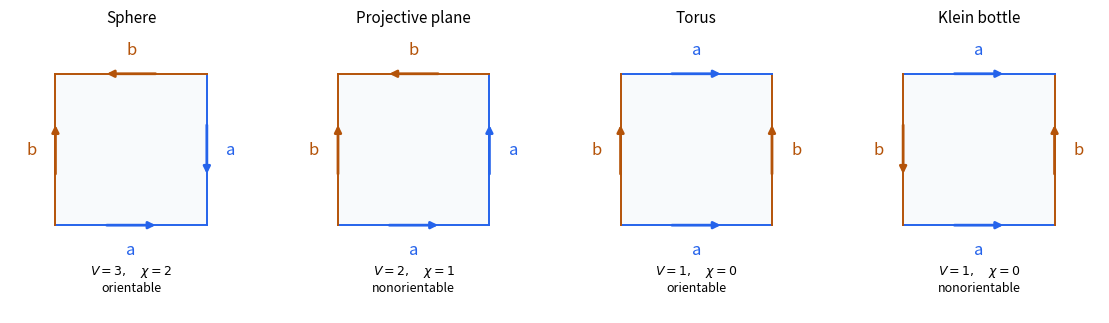

Recreate this plot in Python.
"""Generate 2015-square-surface-pairings.png in the current directory; Python 3.14/Matplotlib."""
import matplotlib
matplotlib.use('Agg')
import matplotlib.pyplot as plt
import numpy as np


def main():
    examples=[('Sphere', [('a',1),('a',-1),('b',1),('b',-1)], 3, 'orientable'),
              ('Projective plane', [('a',1),('a',1),('b',1),('b',-1)], 2, 'nonorientable'),
              ('Torus', [('a',1),('b',1),('a',-1),('b',-1)], 1, 'orientable'),
              ('Klein bottle', [('a',1),('b',1),('a',-1),('b',1)], 1, 'nonorientable')]
    vertices=np.array([[0,0],[1,0],[1,1],[0,1]])
    fig, axes=plt.subplots(1,4,figsize=(11.4,3.2),dpi=110,facecolor='white')
    for ax,(name,word,count,orientation) in zip(axes,examples):
        ax.fill([0,1,1,0],[0,0,1,1],facecolor='#f8fafc')
        for i,(letter,sign) in enumerate(word):
            a=vertices[i];b=vertices[(i+1)%4];color='#2563eb' if letter=='a' else '#b45309'
            ax.plot([a[0],b[0]],[a[1],b[1]],color=color,lw=1.4)
            start,end=(a,b) if sign==1 else (b,a)
            p=start+0.32*(end-start);q=start+0.68*(end-start)
            ax.annotate('',xy=q,xytext=p,arrowprops={'arrowstyle':'-|>','color':color,'lw':2})
            centre=(a+b)/2;outward=np.array([b[1]-a[1],a[0]-b[0]])
            labelpos=centre+0.16*outward
            ax.text(*labelpos,letter,ha='center',va='center',fontsize=12,color=color)
        ax.set_title(name,fontsize=11,pad=10)
        ax.text(0.5,-0.35,rf'$V={count},\quad\chi={count-1}$'+'\n'+orientation,ha='center',va='center',fontsize=9)
        ax.set_xlim(-0.3,1.3);ax.set_ylim(-0.58,1.25);ax.set_aspect('equal');ax.axis('off')
    fig.tight_layout(pad=1.1,w_pad=1.5)
    fig.savefig('2015-square-surface-pairings.png',dpi=110,facecolor='white')
    plt.close(fig)


if __name__=='__main__':main()
